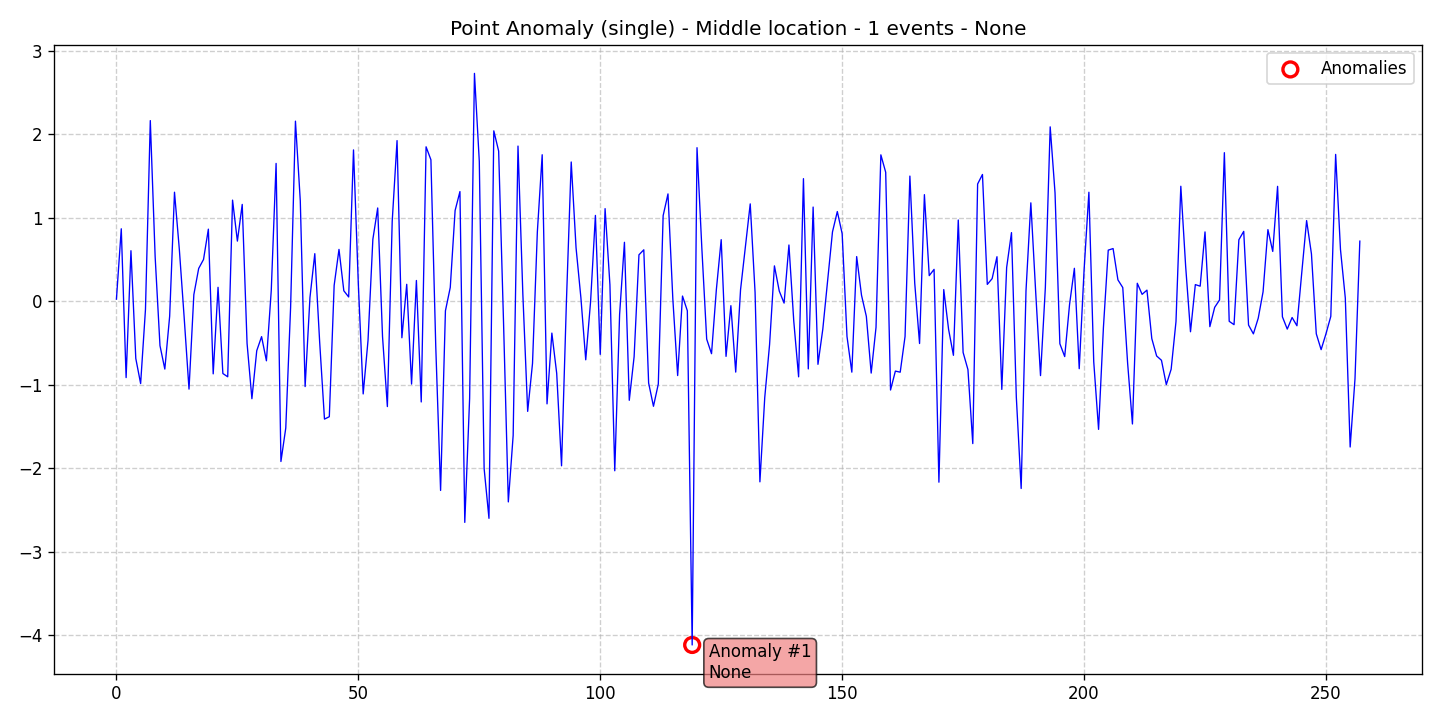

The table this chart was drawn from, first rows:
data, stationary, det_lin_up, det_lin_down, det_quad, det_cubic, det_exp, det_damped, stoc_trend, volatility, single_seas, multiple_seas, point_anom_single, point_anom_multi, collect_anom, context_anom, mean_shift, var_shift, trend_shift, date, is_break, is_anomaly, is_multi, location_beginning
0.0254, 0, 0, 0, 0, 0, 0, 0, 0, 0, 0, 0, 1, 0, 0, 0, 0, 0, 0, 2020-01-01, 0, 0, 0, 0
0.868, 0, 0, 0, 0, 0, 0, 0, 0, 0, 0, 0, 1, 0, 0, 0, 0, 0, 0, 2020-01-02, 0, 0, 0, 0
-0.9144, 0, 0, 0, 0, 0, 0, 0, 0, 0, 0, 0, 1, 0, 0, 0, 0, 0, 0, 2020-01-03, 0, 0, 0, 0
0.6054, 0, 0, 0, 0, 0, 0, 0, 0, 0, 0, 0, 1, 0, 0, 0, 0, 0, 0, 2020-01-04, 0, 0, 0, 0
-0.6853, 0, 0, 0, 0, 0, 0, 0, 0, 0, 0, 0, 1, 0, 0, 0, 0, 0, 0, 2020-01-05, 0, 0, 0, 0
-0.9861, 0, 0, 0, 0, 0, 0, 0, 0, 0, 0, 0, 1, 0, 0, 0, 0, 0, 0, 2020-01-06, 0, 0, 0, 0
-0.09879, 0, 0, 0, 0, 0, 0, 0, 0, 0, 0, 0, 1, 0, 0, 0, 0, 0, 0, 2020-01-07, 0, 0, 0, 0
2.164, 0, 0, 0, 0, 0, 0, 0, 0, 0, 0, 0, 1, 0, 0, 0, 0, 0, 0, 2020-01-08, 0, 0, 0, 0
0.534, 0, 0, 0, 0, 0, 0, 0, 0, 0, 0, 0, 1, 0, 0, 0, 0, 0, 0, 2020-01-09, 0, 0, 0, 0
-0.5319, 0, 0, 0, 0, 0, 0, 0, 0, 0, 0, 0, 1, 0, 0, 0, 0, 0, 0, 2020-01-10, 0, 0, 0, 0
-0.8123, 0, 0, 0, 0, 0, 0, 0, 0, 0, 0, 0, 1, 0, 0, 0, 0, 0, 0, 2020-01-11, 0, 0, 0, 0
-0.1793, 0, 0, 0, 0, 0, 0, 0, 0, 0, 0, 0, 1, 0, 0, 0, 0, 0, 0, 2020-01-12, 0, 0, 0, 0
1.306, 0, 0, 0, 0, 0, 0, 0, 0, 0, 0, 0, 1, 0, 0, 0, 0, 0, 0, 2020-01-13, 0, 0, 0, 0
0.6221, 0, 0, 0, 0, 0, 0, 0, 0, 0, 0, 0, 1, 0, 0, 0, 0, 0, 0, 2020-01-14, 0, 0, 0, 0
-0.195, 0, 0, 0, 0, 0, 0, 0, 0, 0, 0, 0, 1, 0, 0, 0, 0, 0, 0, 2020-01-15, 0, 0, 0, 0
-1.052, 0, 0, 0, 0, 0, 0, 0, 0, 0, 0, 0, 1, 0, 0, 0, 0, 0, 0, 2020-01-16, 0, 0, 0, 0
0.07939, 0, 0, 0, 0, 0, 0, 0, 0, 0, 0, 0, 1, 0, 0, 0, 0, 0, 0, 2020-01-17, 0, 0, 0, 0
0.3929, 0, 0, 0, 0, 0, 0, 0, 0, 0, 0, 0, 1, 0, 0, 0, 0, 0, 0, 2020-01-18, 0, 0, 0, 0
0.5001, 0, 0, 0, 0, 0, 0, 0, 0, 0, 0, 0, 1, 0, 0, 0, 0, 0, 0, 2020-01-19, 0, 0, 0, 0
0.8636, 0, 0, 0, 0, 0, 0, 0, 0, 0, 0, 0, 1, 0, 0, 0, 0, 0, 0, 2020-01-20, 0, 0, 0, 0
-0.8696, 0, 0, 0, 0, 0, 0, 0, 0, 0, 0, 0, 1, 0, 0, 0, 0, 0, 0, 2020-01-21, 0, 0, 0, 0
0.1669, 0, 0, 0, 0, 0, 0, 0, 0, 0, 0, 0, 1, 0, 0, 0, 0, 0, 0, 2020-01-22, 0, 0, 0, 0
-0.8656, 0, 0, 0, 0, 0, 0, 0, 0, 0, 0, 0, 1, 0, 0, 0, 0, 0, 0, 2020-01-23, 0, 0, 0, 0
-0.9047, 0, 0, 0, 0, 0, 0, 0, 0, 0, 0, 0, 1, 0, 0, 0, 0, 0, 0, 2020-01-24, 0, 0, 0, 0
1.211, 0, 0, 0, 0, 0, 0, 0, 0, 0, 0, 0, 1, 0, 0, 0, 0, 0, 0, 2020-01-25, 0, 0, 0, 0
0.7205, 0, 0, 0, 0, 0, 0, 0, 0, 0, 0, 0, 1, 0, 0, 0, 0, 0, 0, 2020-01-26, 0, 0, 0, 0
1.16, 0, 0, 0, 0, 0, 0, 0, 0, 0, 0, 0, 1, 0, 0, 0, 0, 0, 0, 2020-01-27, 0, 0, 0, 0
-0.5046, 0, 0, 0, 0, 0, 0, 0, 0, 0, 0, 0, 1, 0, 0, 0, 0, 0, 0, 2020-01-28, 0, 0, 0, 0
-1.167, 0, 0, 0, 0, 0, 0, 0, 0, 0, 0, 0, 1, 0, 0, 0, 0, 0, 0, 2020-01-29, 0, 0, 0, 0
-0.5924, 0, 0, 0, 0, 0, 0, 0, 0, 0, 0, 0, 1, 0, 0, 0, 0, 0, 0, 2020-01-30, 0, 0, 0, 0
-0.4239, 0, 0, 0, 0, 0, 0, 0, 0, 0, 0, 0, 1, 0, 0, 0, 0, 0, 0, 2020-01-31, 0, 0, 0, 0
-0.7132, 0, 0, 0, 0, 0, 0, 0, 0, 0, 0, 0, 1, 0, 0, 0, 0, 0, 0, 2020-02-01, 0, 0, 0, 0
0.1279, 0, 0, 0, 0, 0, 0, 0, 0, 0, 0, 0, 1, 0, 0, 0, 0, 0, 0, 2020-02-02, 0, 0, 0, 0
1.651, 0, 0, 0, 0, 0, 0, 0, 0, 0, 0, 0, 1, 0, 0, 0, 0, 0, 0, 2020-02-03, 0, 0, 0, 0
-1.919, 0, 0, 0, 0, 0, 0, 0, 0, 0, 0, 0, 1, 0, 0, 0, 0, 0, 0, 2020-02-04, 0, 0, 0, 0
-1.519, 0, 0, 0, 0, 0, 0, 0, 0, 0, 0, 0, 1, 0, 0, 0, 0, 0, 0, 2020-02-05, 0, 0, 0, 0
-0.07138, 0, 0, 0, 0, 0, 0, 0, 0, 0, 0, 0, 1, 0, 0, 0, 0, 0, 0, 2020-02-06, 0, 0, 0, 0
2.157, 0, 0, 0, 0, 0, 0, 0, 0, 0, 0, 0, 1, 0, 0, 0, 0, 0, 0, 2020-02-07, 0, 0, 0, 0
1.203, 0, 0, 0, 0, 0, 0, 0, 0, 0, 0, 0, 1, 0, 0, 0, 0, 0, 0, 2020-02-08, 0, 0, 0, 0
-1.022, 0, 0, 0, 0, 0, 0, 0, 0, 0, 0, 0, 1, 0, 0, 0, 0, 0, 0, 2020-02-09, 0, 0, 0, 0
0.04456, 0, 0, 0, 0, 0, 0, 0, 0, 0, 0, 0, 1, 0, 0, 0, 0, 0, 0, 2020-02-10, 0, 0, 0, 0
0.57, 0, 0, 0, 0, 0, 0, 0, 0, 0, 0, 0, 1, 0, 0, 0, 0, 0, 0, 2020-02-11, 0, 0, 0, 0
-0.4825, 0, 0, 0, 0, 0, 0, 0, 0, 0, 0, 0, 1, 0, 0, 0, 0, 0, 0, 2020-02-12, 0, 0, 0, 0
-1.412, 0, 0, 0, 0, 0, 0, 0, 0, 0, 0, 0, 1, 0, 0, 0, 0, 0, 0, 2020-02-13, 0, 0, 0, 0
-1.383, 0, 0, 0, 0, 0, 0, 0, 0, 0, 0, 0, 1, 0, 0, 0, 0, 0, 0, 2020-02-14, 0, 0, 0, 0
0.1902, 0, 0, 0, 0, 0, 0, 0, 0, 0, 0, 0, 1, 0, 0, 0, 0, 0, 0, 2020-02-15, 0, 0, 0, 0
0.621, 0, 0, 0, 0, 0, 0, 0, 0, 0, 0, 0, 1, 0, 0, 0, 0, 0, 0, 2020-02-16, 0, 0, 0, 0
0.1255, 0, 0, 0, 0, 0, 0, 0, 0, 0, 0, 0, 1, 0, 0, 0, 0, 0, 0, 2020-02-17, 0, 0, 0, 0
0.05155, 0, 0, 0, 0, 0, 0, 0, 0, 0, 0, 0, 1, 0, 0, 0, 0, 0, 0, 2020-02-18, 0, 0, 0, 0
1.813, 0, 0, 0, 0, 0, 0, 0, 0, 0, 0, 0, 1, 0, 0, 0, 0, 0, 0, 2020-02-19, 0, 0, 0, 0
0.2021, 0, 0, 0, 0, 0, 0, 0, 0, 0, 0, 0, 1, 0, 0, 0, 0, 0, 0, 2020-02-20, 0, 0, 0, 0
-1.11, 0, 0, 0, 0, 0, 0, 0, 0, 0, 0, 0, 1, 0, 0, 0, 0, 0, 0, 2020-02-21, 0, 0, 0, 0
-0.4693, 0, 0, 0, 0, 0, 0, 0, 0, 0, 0, 0, 1, 0, 0, 0, 0, 0, 0, 2020-02-22, 0, 0, 0, 0
0.7411, 0, 0, 0, 0, 0, 0, 0, 0, 0, 0, 0, 1, 0, 0, 0, 0, 0, 0, 2020-02-23, 0, 0, 0, 0
1.117, 0, 0, 0, 0, 0, 0, 0, 0, 0, 0, 0, 1, 0, 0, 0, 0, 0, 0, 2020-02-24, 0, 0, 0, 0
-0.4245, 0, 0, 0, 0, 0, 0, 0, 0, 0, 0, 0, 1, 0, 0, 0, 0, 0, 0, 2020-02-25, 0, 0, 0, 0
-1.261, 0, 0, 0, 0, 0, 0, 0, 0, 0, 0, 0, 1, 0, 0, 0, 0, 0, 0, 2020-02-26, 0, 0, 0, 0
0.9574, 0, 0, 0, 0, 0, 0, 0, 0, 0, 0, 0, 1, 0, 0, 0, 0, 0, 0, 2020-02-27, 0, 0, 0, 0
1.924, 0, 0, 0, 0, 0, 0, 0, 0, 0, 0, 0, 1, 0, 0, 0, 0, 0, 0, 2020-02-28, 0, 0, 0, 0
-0.4372, 0, 0, 0, 0, 0, 0, 0, 0, 0, 0, 0, 1, 0, 0, 0, 0, 0, 0, 2020-02-29, 0, 0, 0, 0
... 198 more rows
